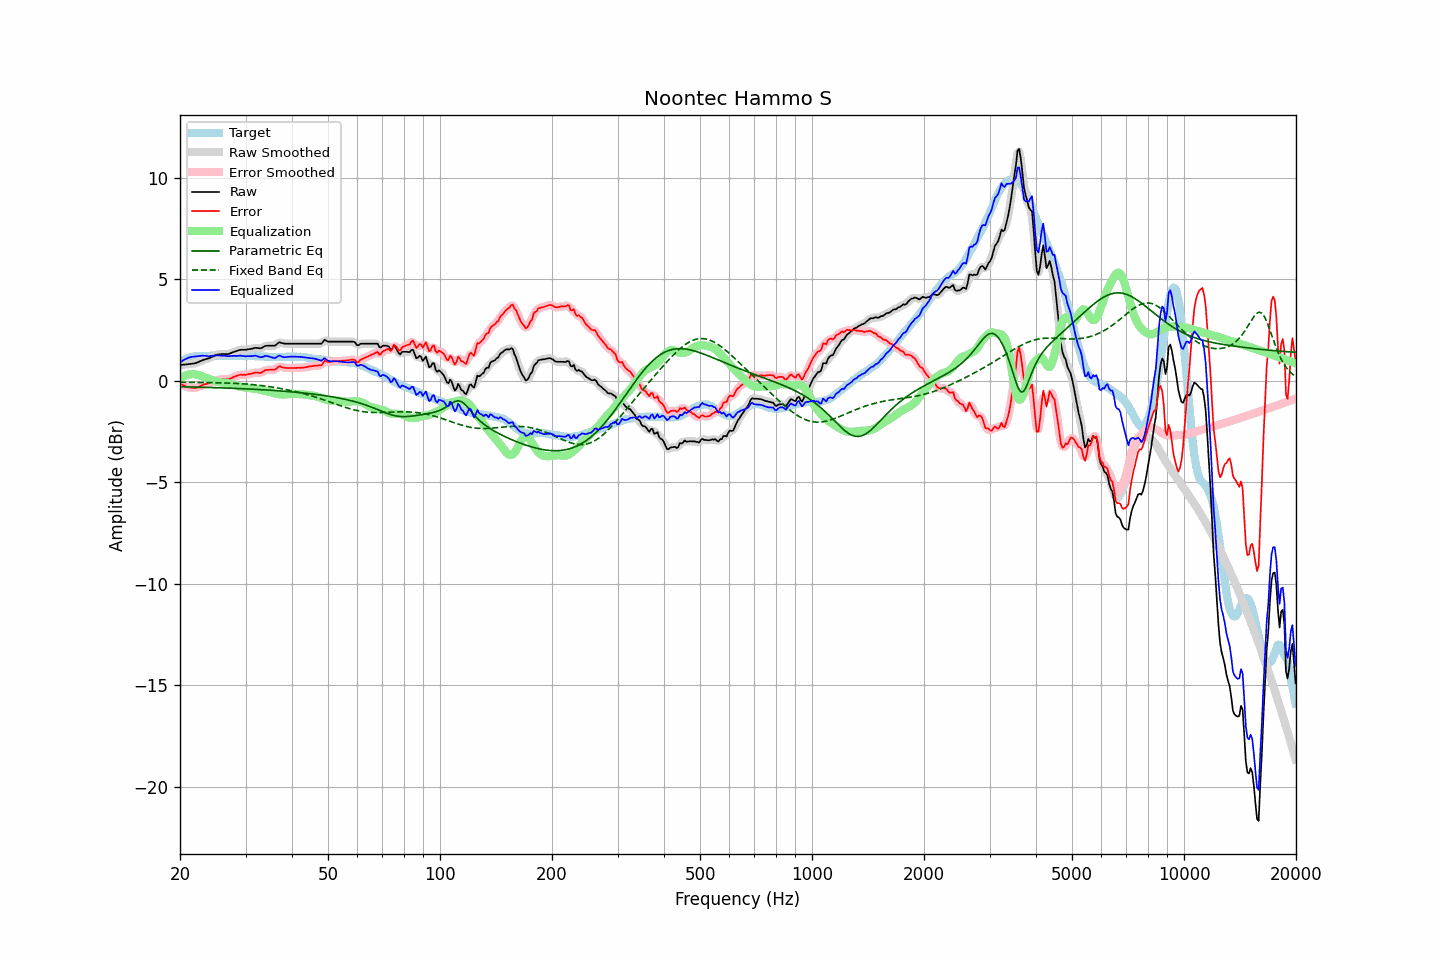

Data behind this chart, as committed beside it:
frequency, raw, error, smoothed, error_smoothed, equalization, parametric_eq, fixed_band_eq, equalized_raw, equalized_smoothed, target
20.00, 0.79, -0.13, 0.79, -0.13, 0.12, -0.28, -0.06, 0.91, 0.91, 0.92
20.20, 0.80, -0.17, 0.79, -0.17, 0.17, -0.29, -0.06, 0.97, 0.97, 0.97
20.40, 0.81, -0.21, 0.80, -0.21, 0.22, -0.29, -0.06, 1.02, 1.02, 1.02
20.61, 0.81, -0.24, 0.81, -0.25, 0.25, -0.29, -0.06, 1.06, 1.06, 1.05
20.81, 0.82, -0.28, 0.82, -0.28, 0.29, -0.29, -0.06, 1.10, 1.10, 1.10
21.02, 0.83, -0.31, 0.82, -0.31, 0.31, -0.29, -0.06, 1.13, 1.13, 1.14
21.23, 0.84, -0.32, 0.84, -0.32, 0.33, -0.30, -0.06, 1.16, 1.16, 1.16
21.44, 0.85, -0.33, 0.84, -0.33, 0.34, -0.30, -0.07, 1.18, 1.18, 1.18
21.66, 0.86, -0.34, 0.85, -0.34, 0.34, -0.30, -0.07, 1.20, 1.19, 1.20
21.87, 0.87, -0.34, 0.87, -0.34, 0.34, -0.30, -0.07, 1.20, 1.20, 1.21
22.09, 0.89, -0.34, 0.89, -0.34, 0.32, -0.30, -0.07, 1.21, 1.21, 1.23
22.31, 0.92, -0.32, 0.92, -0.32, 0.30, -0.31, -0.07, 1.22, 1.22, 1.23
22.54, 0.95, -0.28, 0.95, -0.28, 0.28, -0.31, -0.07, 1.23, 1.23, 1.23
22.76, 0.99, -0.25, 0.99, -0.24, 0.25, -0.31, -0.07, 1.24, 1.24, 1.23
22.99, 1.03, -0.20, 1.02, -0.21, 0.22, -0.31, -0.07, 1.25, 1.24, 1.22
23.22, 1.05, -0.18, 1.05, -0.18, 0.19, -0.31, -0.08, 1.24, 1.24, 1.22
23.45, 1.08, -0.15, 1.07, -0.15, 0.16, -0.32, -0.08, 1.24, 1.23, 1.22
23.69, 1.09, -0.14, 1.09, -0.14, 0.13, -0.32, -0.08, 1.23, 1.22, 1.23
23.92, 1.12, -0.12, 1.12, -0.11, 0.10, -0.32, -0.08, 1.22, 1.22, 1.23
24.16, 1.16, -0.09, 1.15, -0.09, 0.07, -0.32, -0.08, 1.23, 1.23, 1.24
24.40, 1.20, -0.06, 1.19, -0.05, 0.04, -0.33, -0.08, 1.24, 1.23, 1.25
24.65, 1.22, -0.02, 1.23, -0.01, 0.02, -0.33, -0.08, 1.24, 1.25, 1.24
24.89, 1.27, 0.03, 1.26, 0.02, -0.01, -0.33, -0.09, 1.26, 1.25, 1.24
25.14, 1.30, 0.06, 1.29, 0.05, -0.03, -0.33, -0.09, 1.26, 1.26, 1.24
25.39, 1.31, 0.06, 1.31, 0.06, -0.05, -0.34, -0.09, 1.25, 1.26, 1.25
25.65, 1.32, 0.07, 1.32, 0.07, -0.07, -0.34, -0.09, 1.25, 1.25, 1.25
25.91, 1.33, 0.09, 1.32, 0.08, -0.07, -0.34, -0.09, 1.25, 1.25, 1.24
26.16, 1.33, 0.09, 1.33, 0.09, -0.08, -0.34, -0.10, 1.24, 1.25, 1.24
26.43, 1.33, 0.09, 1.32, 0.09, -0.09, -0.35, -0.10, 1.24, 1.24, 1.24
26.69, 1.33, 0.09, 1.32, 0.08, -0.09, -0.35, -0.10, 1.23, 1.23, 1.24
26.96, 1.33, 0.08, 1.33, 0.09, -0.11, -0.35, -0.10, 1.22, 1.23, 1.25
27.23, 1.35, 0.11, 1.35, 0.11, -0.13, -0.36, -0.11, 1.23, 1.23, 1.25
27.50, 1.39, 0.14, 1.38, 0.14, -0.15, -0.36, -0.11, 1.23, 1.23, 1.24
27.77, 1.42, 0.18, 1.41, 0.18, -0.18, -0.36, -0.11, 1.24, 1.24, 1.23
28.05, 1.45, 0.21, 1.44, 0.21, -0.21, -0.37, -0.12, 1.24, 1.24, 1.23
28.33, 1.47, 0.24, 1.47, 0.24, -0.23, -0.37, -0.12, 1.23, 1.24, 1.22
28.62, 1.49, 0.27, 1.50, 0.27, -0.26, -0.37, -0.13, 1.24, 1.24, 1.22
28.90, 1.53, 0.29, 1.52, 0.29, -0.28, -0.38, -0.13, 1.25, 1.24, 1.23
29.19, 1.54, 0.32, 1.53, 0.31, -0.29, -0.38, -0.13, 1.24, 1.24, 1.22
29.48, 1.54, 0.30, 1.54, 0.30, -0.30, -0.38, -0.14, 1.23, 1.23, 1.24
29.78, 1.54, 0.31, 1.54, 0.30, -0.31, -0.39, -0.15, 1.22, 1.22, 1.23
30.08, 1.54, 0.30, 1.54, 0.31, -0.32, -0.39, -0.15, 1.21, 1.22, 1.24
30.38, 1.55, 0.33, 1.55, 0.32, -0.33, -0.39, -0.16, 1.22, 1.22, 1.23
30.68, 1.57, 0.34, 1.56, 0.34, -0.35, -0.40, -0.16, 1.22, 1.22, 1.22
30.99, 1.58, 0.35, 1.58, 0.36, -0.36, -0.40, -0.17, 1.22, 1.22, 1.22
31.30, 1.59, 0.37, 1.60, 0.37, -0.37, -0.41, -0.18, 1.23, 1.23, 1.22
31.61, 1.62, 0.39, 1.62, 0.40, -0.38, -0.41, -0.18, 1.24, 1.24, 1.22
31.93, 1.63, 0.42, 1.63, 0.41, -0.39, -0.41, -0.19, 1.25, 1.24, 1.22
32.24, 1.63, 0.42, 1.62, 0.41, -0.40, -0.42, -0.20, 1.22, 1.22, 1.21
32.57, 1.62, 0.40, 1.62, 0.40, -0.42, -0.42, -0.21, 1.20, 1.20, 1.22
32.89, 1.61, 0.39, 1.62, 0.40, -0.44, -0.43, -0.22, 1.17, 1.18, 1.22
33.22, 1.64, 0.43, 1.64, 0.43, -0.46, -0.43, -0.23, 1.18, 1.18, 1.20
33.55, 1.68, 0.47, 1.68, 0.48, -0.48, -0.44, -0.24, 1.20, 1.20, 1.20
33.89, 1.73, 0.53, 1.71, 0.52, -0.49, -0.44, -0.25, 1.23, 1.22, 1.19
34.23, 1.74, 0.54, 1.73, 0.54, -0.51, -0.45, -0.26, 1.23, 1.23, 1.20
34.57, 1.74, 0.55, 1.74, 0.55, -0.52, -0.45, -0.27, 1.21, 1.21, 1.19
34.92, 1.74, 0.55, 1.74, 0.55, -0.55, -0.46, -0.28, 1.19, 1.19, 1.19
35.27, 1.74, 0.55, 1.73, 0.55, -0.57, -0.46, -0.30, 1.16, 1.16, 1.18
35.62, 1.74, 0.55, 1.73, 0.55, -0.59, -0.47, -0.31, 1.14, 1.14, 1.18
35.97, 1.74, 0.56, 1.76, 0.57, -0.61, -0.47, -0.32, 1.12, 1.14, 1.18
... 635 more rows
